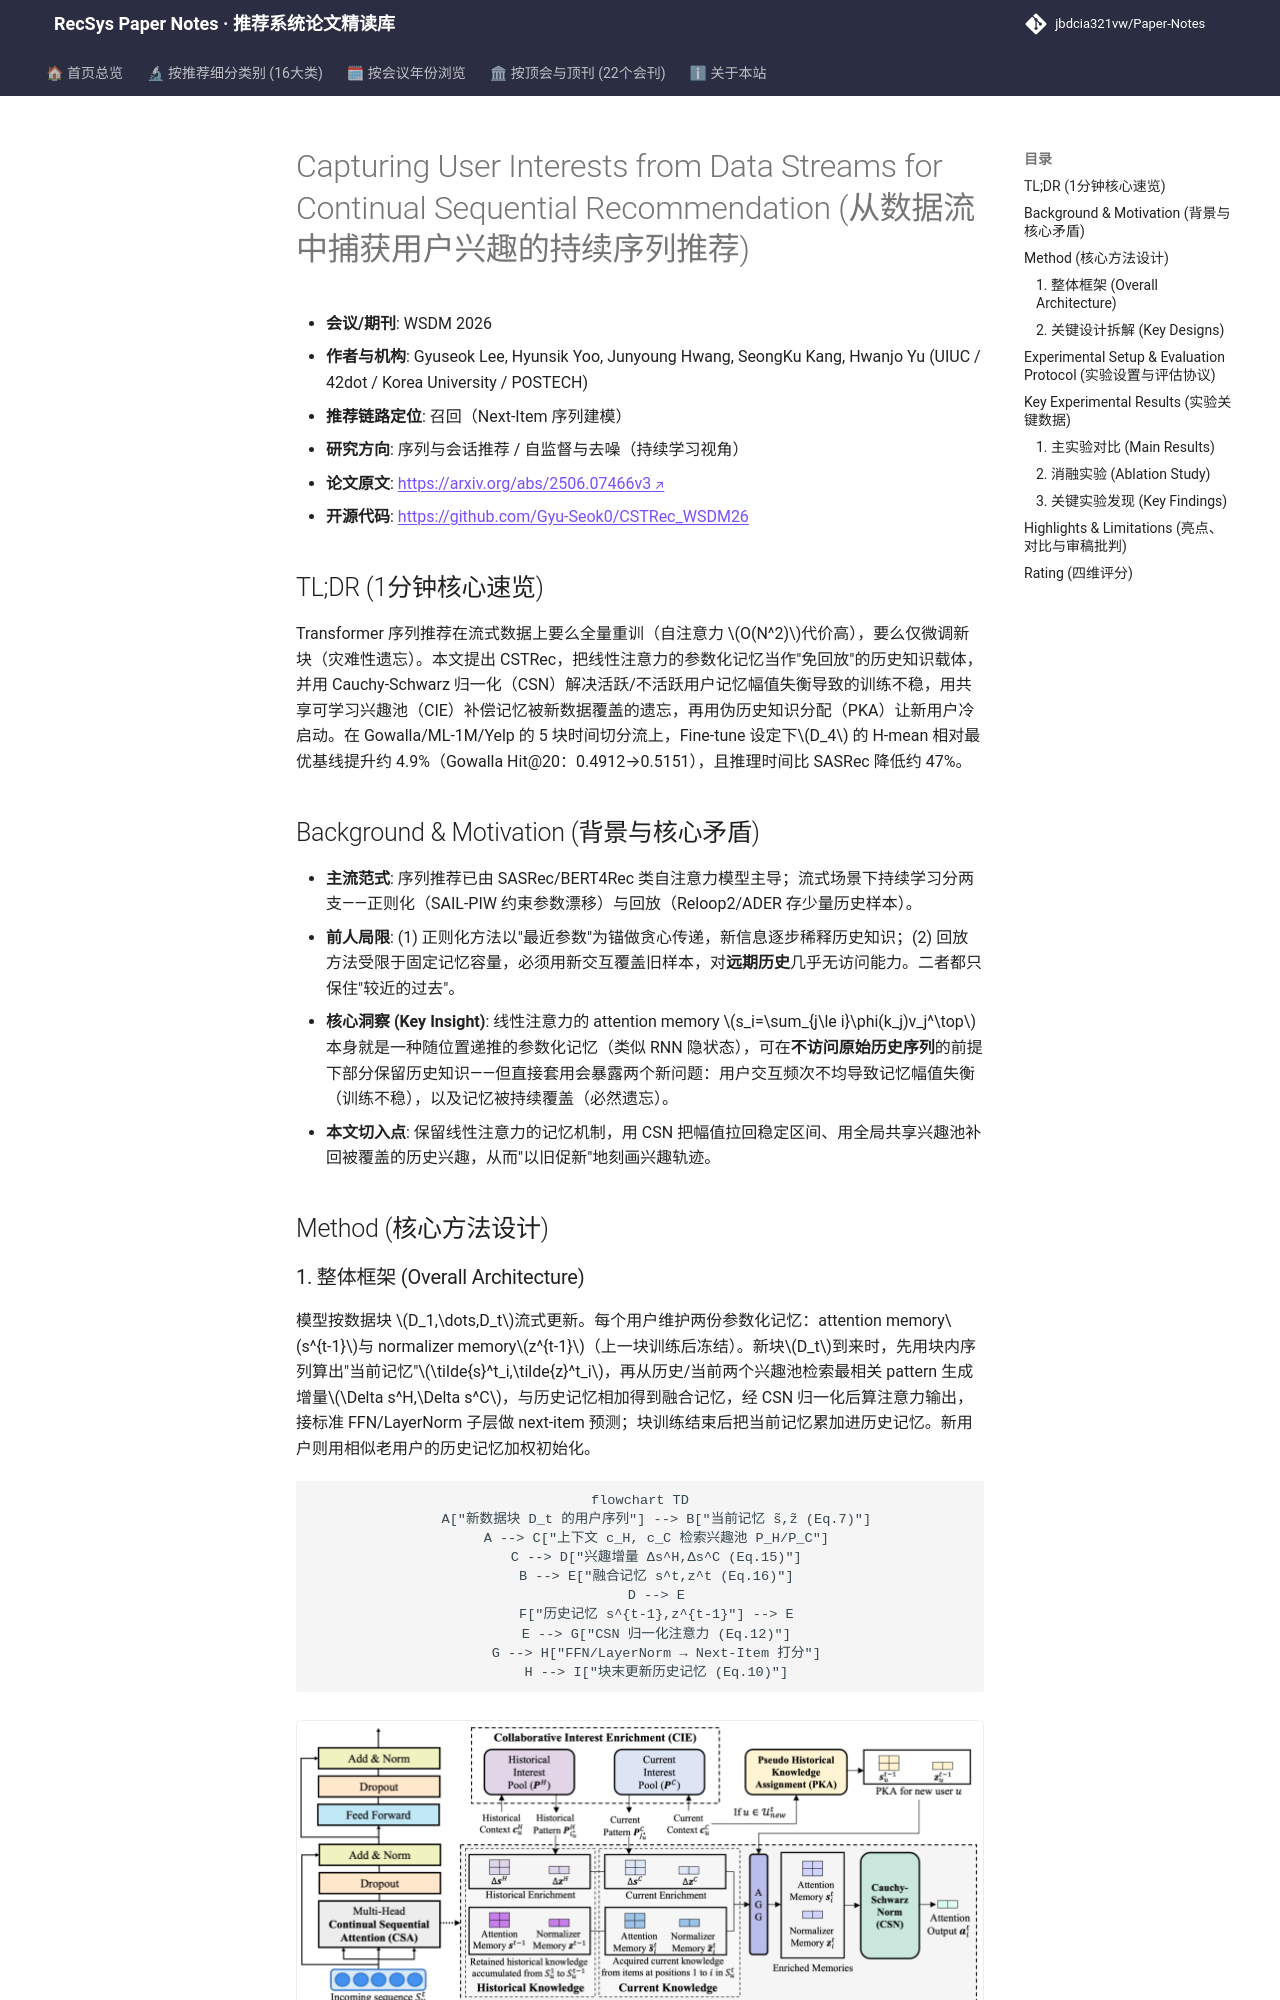

repository: jbdcia321vw/Paper-Notes · page: venues/WSDM/2026/sequential_rec/capturing_user_interests_from_data_streams_for_continual_sequential_recomme/index.html · generator: mkdocs

---
title: "[Paper Note] Capturing User Interests from Data Streams for Continual Sequential Recommendation"
description: "[WSDM 2026][序列与会话推荐] 用线性注意力参数化记忆替代回放/正则，配合 Cauchy-Schwarz 归一化与共享兴趣池，在流式数据块上兼顾历史保留与新兴趣获取。"
tags:
  - WSDM
  - 序列与会话推荐
  - 召回
  - 线性注意力
  - 持续学习
date: 2026-11-13
venue: WSDM
year: 2026
paper_url: "https://arxiv.org/abs/2506.07466"
code_url: "https://github.com/Gyu-Seok0/CSTRec_WSDM26"
categories:
  - sequential_rec
  - self_supervised_denoising
---

# Capturing User Interests from Data Streams for Continual Sequential Recommendation (从数据流中捕获用户兴趣的持续序列推荐)

- **会议/期刊**: WSDM 2026
- **作者与机构**: Gyuseok Lee, Hyunsik Yoo, Junyoung Hwang, SeongKu Kang, Hwanjo Yu (UIUC / 42dot / Korea University / POSTECH)
- **推荐链路定位**: 召回（Next-Item 序列建模）
- **研究方向**: 序列与会话推荐 / 自监督与去噪（持续学习视角）
- **论文原文**: [https://arxiv.org/abs/2506.07466v3](https://arxiv.org/abs/2506.07466v3)
- **开源代码**: [https://github.com/Gyu-Seok0/CSTRec_WSDM26](https://github.com/Gyu-Seok0/CSTRec_WSDM26)

## TL;DR (1分钟核心速览)

Transformer 序列推荐在流式数据上要么全量重训（自注意力 $O(N^2)$代价高），要么仅微调新块（灾难性遗忘）。本文提出 CSTRec，把线性注意力的参数化记忆当作"免回放"的历史知识载体，并用 Cauchy-Schwarz 归一化（CSN）解决活跃/不活跃用户记忆幅值失衡导致的训练不稳，用共享可学习兴趣池（CIE）补偿记忆被新数据覆盖的遗忘，再用伪历史知识分配（PKA）让新用户冷启动。在 Gowalla/ML-1M/Yelp 的 5 块时间切分流上，Fine-tune 设定下$D_4$ 的 H-mean 相对最优基线提升约 4.9%（Gowalla Hit@20：0.4912→0.5151），且推理时间比 SASRec 降低约 47%。

## Background & Motivation (背景与核心矛盾)

- **主流范式**: 序列推荐已由 SASRec/BERT4Rec 类自注意力模型主导；流式场景下持续学习分两支——正则化（SAIL-PIW 约束参数漂移）与回放（Reloop2/ADER 存少量历史样本）。
- **前人局限**: (1) 正则化方法以"最近参数"为锚做贪心传递，新信息逐步稀释历史知识；(2) 回放方法受限于固定记忆容量，必须用新交互覆盖旧样本，对**远期历史**几乎无访问能力。二者都只保住"较近的过去"。
- **核心洞察 (Key Insight)**: 线性注意力的 attention memory $s_i=\sum_{j\le i}\phi(k_j)v_j^\top$ 本身就是一种随位置递推的参数化记忆（类似 RNN 隐状态），可在**不访问原始历史序列**的前提下部分保留历史知识——但直接套用会暴露两个新问题：用户交互频次不均导致记忆幅值失衡（训练不稳），以及记忆被持续覆盖（必然遗忘）。
- **本文切入点**: 保留线性注意力的记忆机制，用 CSN 把幅值拉回稳定区间、用全局共享兴趣池补回被覆盖的历史兴趣，从而"以旧促新"地刻画兴趣轨迹。

## Method (核心方法设计)

### 1. 整体框架 (Overall Architecture)

模型按数据块 $D_1,\dots,D_t$流式更新。每个用户维护两份参数化记忆：attention memory$s^{t-1}$与 normalizer memory$z^{t-1}$（上一块训练后冻结）。新块$D_t$到来时，先用块内序列算出"当前记忆"$\tilde{s}^t_i,\tilde{z}^t_i$，再从历史/当前两个兴趣池检索最相关 pattern 生成增量$\Delta s^H,\Delta s^C$，与历史记忆相加得到融合记忆，经 CSN 归一化后算注意力输出，接标准 FFN/LayerNorm 子层做 next-item 预测；块训练结束后把当前记忆累加进历史记忆。新用户则用相似老用户的历史记忆加权初始化。

```mermaid
flowchart TD
    A["新数据块 D_t 的用户序列"] --> B["当前记忆 s̃,z̃ (Eq.7)"]
    A --> C["上下文 c_H, c_C 检索兴趣池 P_H/P_C"]
    C --> D["兴趣增量 Δs^H,Δs^C (Eq.15)"]
    B --> E["融合记忆 s^t,z^t (Eq.16)"]
    D --> E
    F["历史记忆 s^{t-1},z^{t-1}"] --> E
    E --> G["CSN 归一化注意力 (Eq.12)"]
    G --> H["FFN/LayerNorm → Next-Item 打分"]
    H --> I["块末更新历史记忆 (Eq.10)"]
```

<figure class="paper-figure" markdown="span">
  ![图1：CSTRec 概览，展示注意力输出 a𝑡 的计算](../../../../assets/papers/2506.07466v3/figure_1.png)<figcaption>图1：CSTRec 概览，展示注意力输出 a𝑡 的计算</figcaption>
</figure>
